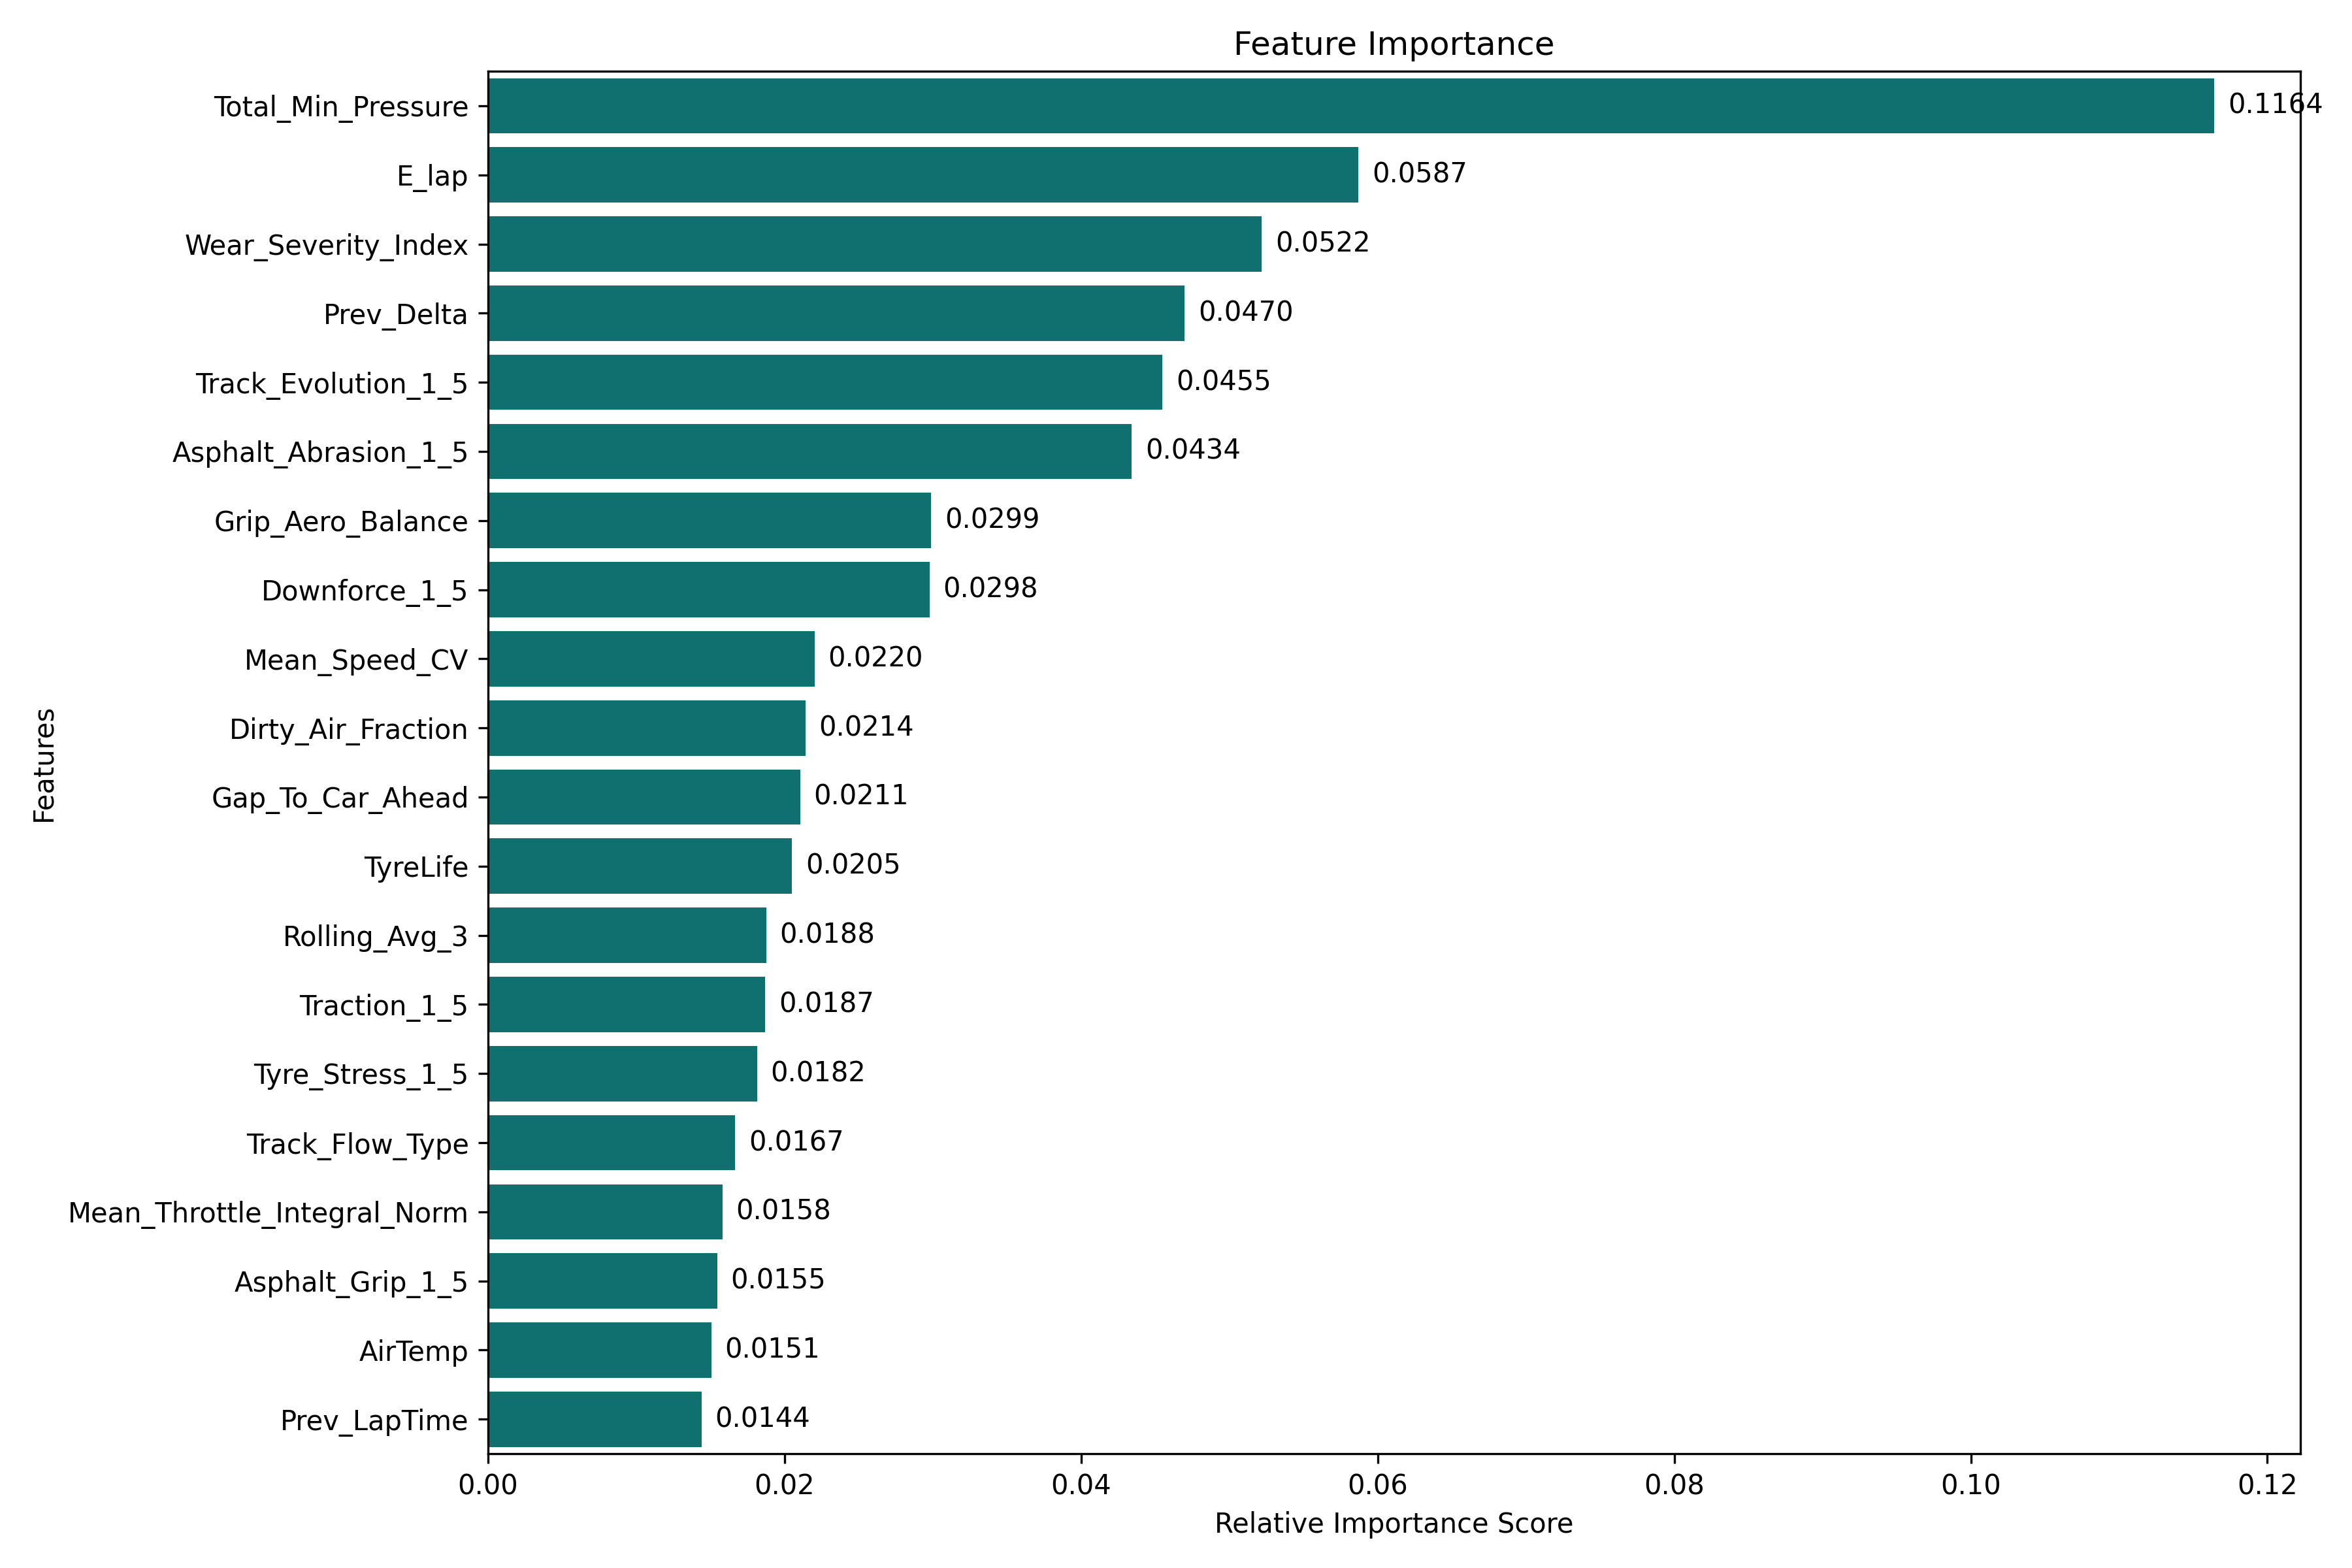

Values plotted in this chart, from the file beside it:
Feature, Importance
Total_Min_Pressure, 0.1164
E_lap, 0.0587
Wear_Severity_Index, 0.05217
Prev_Delta, 0.04699
Track_Evolution_1_5, 0.04548
Asphalt_Abrasion_1_5, 0.04341
Grip_Aero_Balance, 0.02989
Downforce_1_5, 0.02977
Mean_Speed_CV, 0.02202
Dirty_Air_Fraction, 0.0214
Gap_To_Car_Ahead, 0.02105
TyreLife, 0.02049
Rolling_Avg_3, 0.01875
Traction_1_5, 0.01871
Tyre_Stress_1_5, 0.01815
Track_Flow_Type, 0.01668
Mean_Throttle_Integral_Norm, 0.0158
Asphalt_Grip_1_5, 0.01546
AirTemp, 0.01506
Prev_LapTime, 0.01441
FuelLoad, 0.01425
Braking_1_5, 0.01406
Humidity, 0.01388
LapNumber, 0.0128
Mean_Brake_Fraction, 0.01277
Pressure, 0.01259
WindDirection, 0.01219
Circuit_Length_KM, 0.01211
Std_Speed_CV, 0.01209
Pressure_Delta, 0.01209
WindSpeed, 0.01174
TrackTemp, 0.01131
Std_Brake_Point_Norm, 0.0113
P_2, 0.01128
Location_Encoded, 0.01086
Track_Evolution_Physics, 0.01022
Lag_2, 0.01018
Mean_Brake_Point_Norm, 0.01006
P_1, 0.008885
Cumulative_Field_Dist_KM, 0.008853
Std_Brake_Fraction, 0.008622
Min_Pressure_Front_PSI, 0.008117
Std_Apex_Speed_Ratio, 0.008069
P_0, 0.00796
Compound_Int, 0.007709
Mean_Apex_Speed_Ratio, 0.007626
Style_Entropy, 0.007578
Mean_Throttle_On_Dist_Norm, 0.007493
LatOffset_Std, 0.007393
Driver_Encoded, 0.007177
Std_Throttle_Integral_Norm, 0.007161
LatOffset_Mean, 0.006871
Min_Pressure_Rear_PSI, 0.006847
Team_Encoded, 0.0067
Std_Throttle_On_Dist_Norm, 0.006617
Style_Cluster_ID, 0.00525
Stint, 0.005155
Lateral_1_5, 0.00334
Lap_Gap, 0.0
